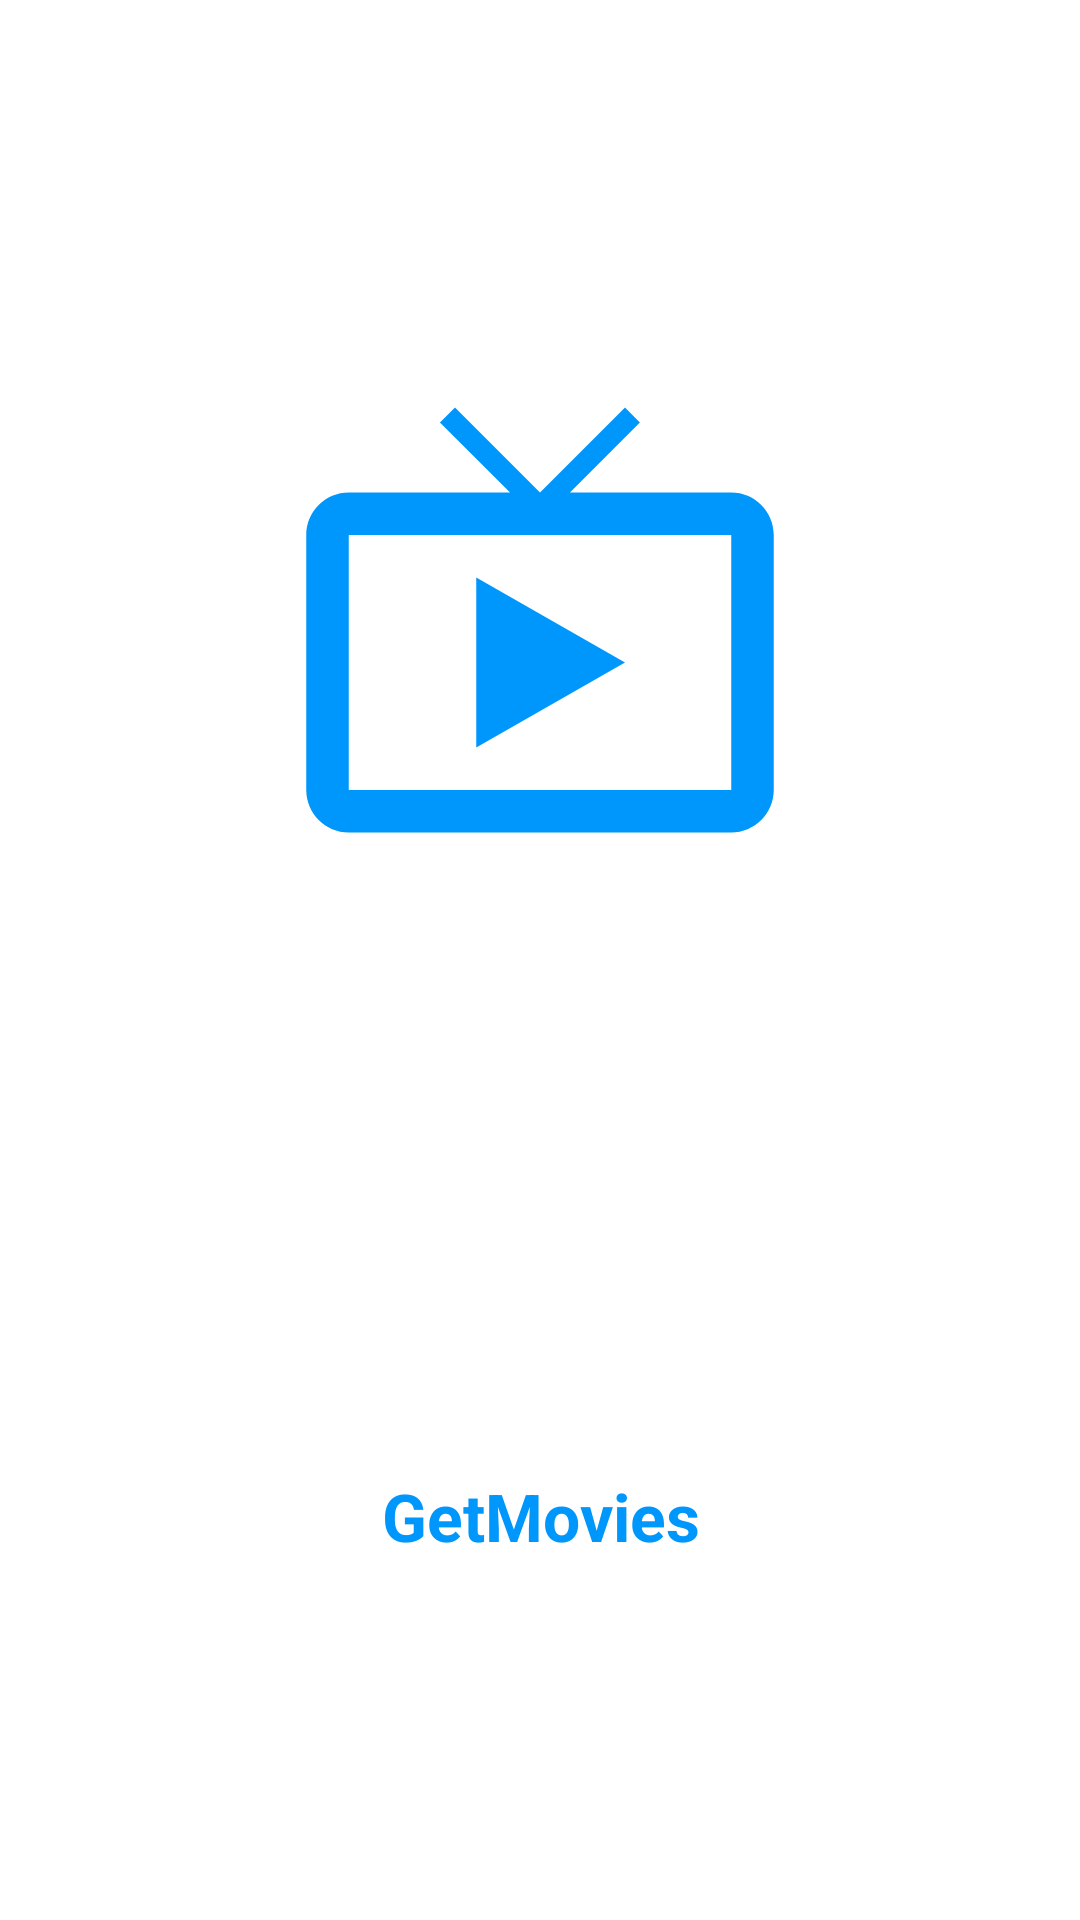

Produce the Android XML layout that renders to this screen, including the resource entries it uses.
<!-- AndroidManifest.xml: application theme Theme.GetMovies -->
<!-- res/layout/splash_screen.xml -->
<?xml version="1.0" encoding="utf-8"?>
<androidx.constraintlayout.widget.ConstraintLayout
    xmlns:android="http://schemas.android.com/apk/res/android"
    xmlns:app="http://schemas.android.com/apk/res-auto"
  xmlns:tools="http://schemas.android.com/tools"
  android:layout_width="match_parent"
    android:layout_height="match_parent"
    android:layout_centerVertical="true"
    android:background="@color/white">

  <ImageView
    android:id="@+id/iv"
    android:layout_width="170dp"
    android:layout_height="260dp"
    android:layout_marginBottom="154dp"
    android:src="@drawable/ic_baseline_live_tv_24"
    app:layout_constraintBottom_toTopOf="@+id/tv"
    app:layout_constraintEnd_toEndOf="parent"
    app:layout_constraintStart_toStartOf="parent" />

    <TextView
        android:id="@+id/tv"
        android:layout_width="wrap_content"
        android:layout_height="wrap_content"
        android:layout_marginBottom="120dp"
        android:text="GetMovies"
        android:textAlignment="center"
        android:textColor="@color/blue"
        android:textSize="22sp"
        android:textStyle="bold"
        app:layout_constraintBottom_toBottomOf="parent"
        app:layout_constraintEnd_toEndOf="parent"
        app:layout_constraintStart_toStartOf="parent" />

</androidx.constraintlayout.widget.ConstraintLayout>
<!-- resources referenced by this layout -->
<resources>
  <color name="blue">#0097FC</color>
  <color name="white">#FFFFFFFF</color>
  <!-- drawable ic_baseline_live_tv_24 (drawable) -->
  <vector android:height="24dp" android:tint="#0097FC"
      android:viewportHeight="24" android:viewportWidth="24"
      android:width="24dp" xmlns:android="http://schemas.android.com/apk/res/android">
      <path android:fillColor="@android:color/white" android:pathData="M21,6h-7.59l3.29,-3.29L16,2l-4,4 -4,-4 -0.71,0.71L10.59,6L3,6c-1.1,0 -2,0.89 -2,2v12c0,1.1 0.9,2 2,2h18c1.1,0 2,-0.9 2,-2L23,8c0,-1.11 -0.9,-2 -2,-2zM21,20L3,20L3,8h18v12zM9,10v8l7,-4z"/>
  </vector>
  <style name="Theme.GetMovies" parent="Theme.MaterialComponents.DayNight.NoActionBar">
      
      <item name="colorPrimary">@color/white</item>
      <item name="colorPrimaryVariant">@color/white</item>
      <item name="colorOnPrimary">@color/white</item>
      
      <item name="colorSecondary">@color/white</item>
      <item name="colorSecondaryVariant">@color/white</item>
      <item name="colorOnSecondary">@color/black</item>
      
      <item name="android:statusBarColor" tools:targetApi="l">@color/black</item>
      
    </style>
  <color name="black">#FF000000</color>
</resources>
